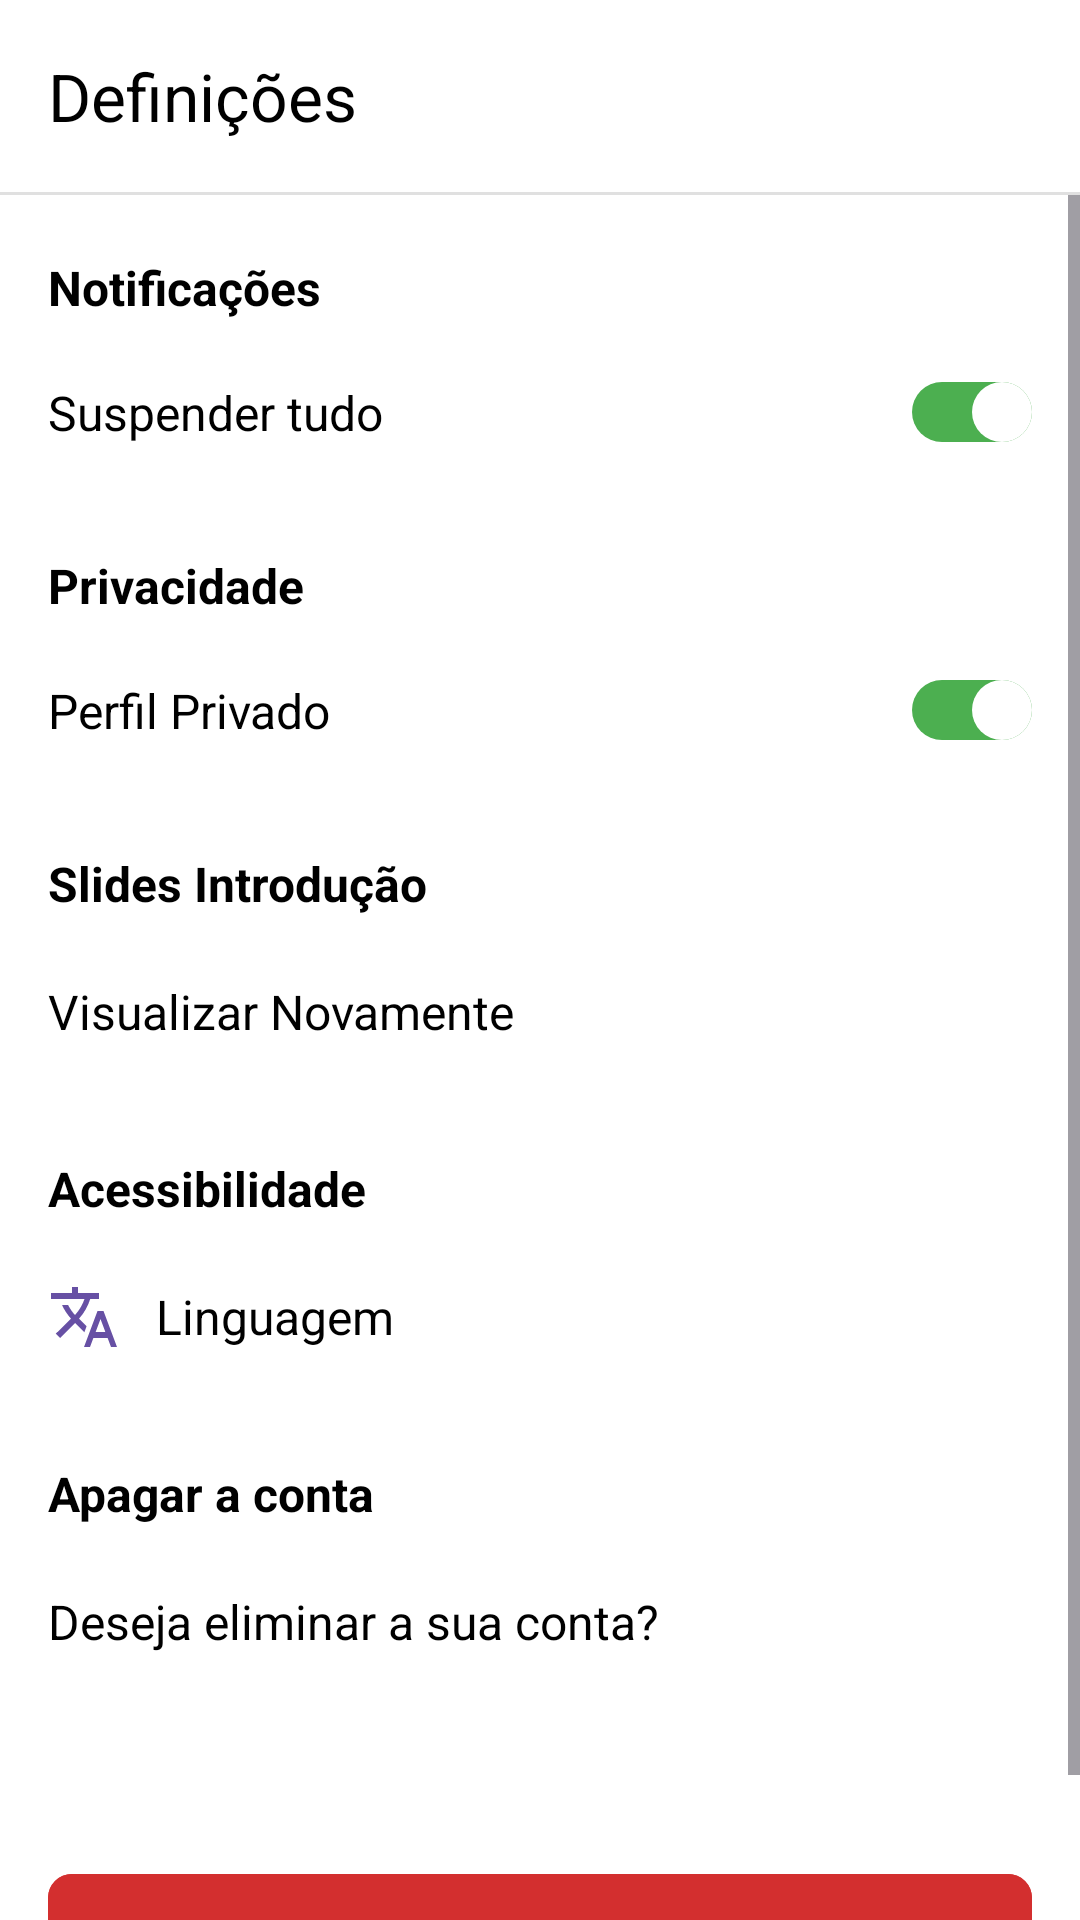

Here is an Android app screen rendered from its layout file. Give the layout XML and the strings, colors and styles it references.
<!-- AndroidManifest.xml: application theme Theme.Devhive -->
<!-- res/layout/activity_settings.xml -->
<?xml version="1.0" encoding="utf-8"?>
<LinearLayout xmlns:android="http://schemas.android.com/apk/res/android"
    xmlns:app="http://schemas.android.com/apk/res-auto"
    xmlns:tools="http://schemas.android.com/tools"
    android:layout_width="match_parent"
    android:layout_height="match_parent"
    android:orientation="vertical"
    android:background="@android:color/white"
    tools:context=".presentation.ui.main.settings.SettingsActivity">

    
    <com.google.android.material.appbar.AppBarLayout
        android:layout_width="match_parent"
        android:layout_height="wrap_content"
        android:elevation="4dp">

        <androidx.appcompat.widget.Toolbar
            android:id="@+id/toolbar_settings"
            android:layout_width="match_parent"
            android:layout_height="?attr/actionBarSize"
            android:background="@android:color/white"
            app:title="@string/settings"
            app:titleTextColor="@android:color/black"
            app:navigationIcon="@drawable/ic_arrow_back"
            app:navigationIconTint="@android:color/black" />

    </com.google.android.material.appbar.AppBarLayout>

    
    <View
        android:layout_width="match_parent"
        android:layout_height="1dp"
        android:background="#E0E0E0" />

    
    <ScrollView
        android:layout_width="match_parent"
        android:layout_height="0dp"
        android:layout_weight="1"
        android:fillViewport="true">

        <LinearLayout
            android:layout_width="match_parent"
            android:layout_height="wrap_content"
            android:orientation="vertical">

            
            <TextView
                android:layout_width="match_parent"
                android:layout_height="wrap_content"
                android:text="@string/notifications"
                android:textSize="16sp"
                android:textStyle="bold"
                android:textColor="@android:color/black"
                android:paddingStart="16dp"
                android:paddingEnd="16dp"
                android:paddingTop="20dp"
                android:paddingBottom="8dp" />

            <LinearLayout
                android:layout_width="match_parent"
                android:layout_height="wrap_content"
                android:focusable="true"
                android:orientation="horizontal"
                android:gravity="center_vertical"
                android:paddingStart="16dp"
                android:paddingEnd="16dp"
                android:paddingTop="12dp"
                android:paddingBottom="12dp"
                android:clickable="true"
                android:background="@drawable/selector_settings_item">

                <TextView
                    android:layout_width="0dp"
                    android:layout_height="wrap_content"
                    android:layout_weight="1"
                    android:text="@string/suspend_notifs"
                    android:textSize="16sp"
                    android:textColor="@android:color/black" />

                <Switch
                    android:id="@+id/switch_notifications"
                    android:layout_width="wrap_content"
                    android:layout_height="wrap_content"
                    android:checked="true"
                    android:thumb="@drawable/switch_thumb"
                    android:track="@drawable/switch_track" />

            </LinearLayout>

            
            <TextView
                android:layout_width="match_parent"
                android:layout_height="wrap_content"
                android:text="@string/privacy"
                android:textSize="16sp"
                android:textStyle="bold"
                android:textColor="@android:color/black"
                android:paddingStart="16dp"
                android:paddingEnd="16dp"
                android:paddingTop="24dp"
                android:paddingBottom="8dp" />

            <LinearLayout
                android:layout_width="match_parent"
                android:layout_height="wrap_content"
                android:focusable="true"
                android:orientation="horizontal"
                android:gravity="center_vertical"
                android:paddingStart="16dp"
                android:paddingEnd="16dp"
                android:paddingTop="12dp"
                android:paddingBottom="12dp"
                android:clickable="true"
                android:background="@drawable/selector_settings_item">

                <TextView
                    android:layout_width="0dp"
                    android:layout_height="wrap_content"
                    android:layout_weight="1"
                    android:text="@string/private_profile"
                    android:textSize="16sp"
                    android:textColor="@android:color/black" />

                <Switch
                    android:id="@+id/switch_private_profile"
                    android:layout_width="wrap_content"
                    android:layout_height="wrap_content"
                    android:checked="true"
                    android:thumb="@drawable/switch_thumb"
                    android:track="@drawable/switch_track" />

            </LinearLayout>

            
            <TextView
                android:layout_width="match_parent"
                android:layout_height="wrap_content"
                android:text="@string/intro_slides"
                android:textSize="16sp"
                android:textStyle="bold"
                android:textColor="@android:color/black"
                android:paddingStart="16dp"
                android:paddingEnd="16dp"
                android:paddingTop="24dp"
                android:paddingBottom="8dp" />

            <LinearLayout
                android:layout_width="match_parent"
                android:layout_height="wrap_content"
                android:focusable="true"
                android:orientation="horizontal"
                android:gravity="center_vertical"
                android:paddingStart="16dp"
                android:paddingEnd="16dp"
                android:paddingTop="12dp"
                android:paddingBottom="12dp"
                android:clickable="true"
                android:background="@drawable/selector_settings_item"
                android:onClick="onViewSlidesClick">

                <TextView
                    android:layout_width="0dp"
                    android:layout_height="wrap_content"
                    android:layout_weight="1"
                    android:text="@string/view_again"
                    android:textSize="16sp"
                    android:textColor="@android:color/black" />

                <ImageView
                    android:layout_width="24dp"
                    android:layout_height="24dp"
                    android:src="@drawable/ic_chevron_right"
                    android:contentDescription="@string/goto_slides" />

            </LinearLayout>

            
            <TextView
                android:layout_width="match_parent"
                android:layout_height="wrap_content"
                android:text="@string/accessibility"
                android:textSize="16sp"
                android:textStyle="bold"
                android:textColor="@android:color/black"
                android:paddingStart="16dp"
                android:paddingEnd="16dp"
                android:paddingTop="24dp"
                android:paddingBottom="8dp" />

            <LinearLayout
                android:id="@+id/item_language_setting"
                android:layout_width="match_parent"
                android:layout_height="wrap_content"
                android:focusable="true"
                android:orientation="horizontal"
                android:gravity="center_vertical"
                android:paddingStart="16dp"
                android:paddingEnd="16dp"
                android:paddingTop="12dp"
                android:paddingBottom="12dp"
                android:clickable="true"
                android:background="@drawable/selector_settings_item">

                <ImageView
                    android:layout_width="24dp"
                    android:layout_height="24dp"
                    android:src="@drawable/ic_language"
                    android:layout_marginEnd="12dp"
                    android:contentDescription="@string/language" />

                <TextView
                    android:layout_width="0dp"
                    android:layout_height="wrap_content"
                    android:layout_weight="1"
                    android:text="@string/language"
                    android:textSize="16sp"
                    android:textColor="@android:color/black" />

                <ImageView
                    android:layout_width="24dp"
                    android:layout_height="24dp"
                    android:src="@drawable/ic_chevron_right"
                    android:contentDescription="@string/select_language" />

            </LinearLayout>

            
            <TextView
                android:layout_width="match_parent"
                android:layout_height="wrap_content"
                android:text="@string/delete_account"
                android:textSize="16sp"
                android:textStyle="bold"
                android:textColor="@android:color/black"
                android:paddingStart="16dp"
                android:paddingEnd="16dp"
                android:paddingTop="24dp"
                android:paddingBottom="8dp" />

            <LinearLayout
                android:layout_width="match_parent"
                android:layout_height="wrap_content"
                android:focusable="true"
                android:orientation="horizontal"
                android:gravity="center_vertical"
                android:paddingStart="16dp"
                android:paddingEnd="16dp"
                android:paddingTop="12dp"
                android:paddingBottom="12dp"
                android:clickable="true"
                android:background="@drawable/selector_settings_item">

                <TextView
                    android:layout_width="0dp"
                    android:layout_height="wrap_content"
                    android:layout_weight="1"
                    android:text="@string/delete_acc_question"
                    android:textSize="16sp"
                    android:textColor="@android:color/black" />

                <ImageView
                    android:layout_width="24dp"
                    android:layout_height="24dp"
                    android:src="@drawable/ic_chevron_right"
                    android:contentDescription="@string/delete_account" />

            </LinearLayout>

            
            <View
                android:layout_width="match_parent"
                android:layout_height="0dp"
                android:layout_weight="1"
                android:minHeight="40dp" />

            
            <com.google.android.material.button.MaterialButton
                android:id="@+id/btn_logout"
                android:layout_width="match_parent"
                android:layout_height="56dp"
                android:layout_margin="16dp"
                android:text="@string/logout"
                android:textColor="@android:color/white"
                android:textSize="16sp"
                android:textStyle="bold"
                android:backgroundTint="#D32F2F"
                app:icon="@drawable/ic_logout"
                app:iconGravity="textStart"
                app:iconTint="@android:color/white"
                app:cornerRadius="8dp"
                app:elevation="2dp" />

        </LinearLayout>
    </ScrollView>

</LinearLayout>
<!-- resources referenced by this layout -->
<resources>
  <!-- drawable ic_language (drawable) -->
  <vector xmlns:android="http://schemas.android.com/apk/res/android"
      android:width="24dp"
      android:height="24dp"
      android:viewportWidth="24"
      android:viewportHeight="24">
  
      <path
          android:fillColor="@color/primary"
          android:pathData="M12.87,15.07L10.33,12.56L10.36,12.53C12.1,10.59 13.34,8.36 14.07,6H17V4H10V2H8V4H1V6H12.17C11.5,7.92 10.44,9.75 9,11.35C8.07,10.32 7.3,9.19 6.69,8H4.69C5.42,9.63 6.42,11.17 7.67,12.56L2.58,17.58L4,19L9,14L12.11,17.11L12.87,15.07ZM18.5,10H16.5L12,22H14L15.12,19H19.87L21,22H23L18.5,10ZM15.88,17L17.5,12.67L19.12,17H15.88Z" />
  
  </vector>
  <!-- drawable ic_logout (drawable) -->
  <vector xmlns:android="http://schemas.android.com/apk/res/android"
      android:width="24dp"
      android:height="24dp"
      android:viewportWidth="24"
      android:viewportHeight="24"
      android:tint="@android:color/white">
    <path
        android:fillColor="@android:color/white"
        android:pathData="M17,7l-1.41,1.41L18.17,11H8v2h10.17l-2.58,2.58L17,17l5,-5zM4,5h8V3H4c-1.1,0 -2,0.9 -2,2v14c0,1.1 0.9,2 2,2h8v-2H4V5z"/>
  </vector>
  <!-- drawable selector_settings_item (drawable) -->
  <?xml version="1.0" encoding="utf-8" ?>
  <selector xmlns:android="http://schemas.android.com/apk/res/android">
  <item android:state_pressed="true">
          <shape android:shape="rectangle">
              <solid android:color="#E0E0E0" />
          </shape>
      </item>
      <item>
          <shape android:shape="rectangle">
              <solid android:color="@android:color/transparent" />
          </shape>
      </item>
  </selector>
  <!-- drawable switch_thumb (drawable) -->
  <?xml version="1.0" encoding="UTF-8" ?>
  <selector xmlns:android="http://schemas.android.com/apk/res/android">
      <item android:state_checked="true">
          <shape android:shape="oval">
              <solid android:color="#FFFFFF" />
              <size android:width="20dp" android:height="20dp" />
          </shape>
      </item>
      <item>
          <shape android:shape="oval">
              <solid android:color="#FFFFFF" />
              <size android:width="20dp" android:height="20dp" />
          </shape>
      </item>
  </selector>
  <!-- drawable switch_track (drawable) -->
  <?xml version="1.0" encoding="UTF-8" ?>
  <selector xmlns:android="http://schemas.android.com/apk/res/android">
      <item android:state_checked="true">
          <shape android:shape="rectangle">
              <corners android:radius="12dp" />
              <solid android:color="#4CAF50" />
          </shape>
      </item>
      <item>
          <shape android:shape="rectangle">
              <corners android:radius="12dp" />
              <solid android:color="#CCCCCC" />
          </shape>
      </item>
  </selector>
  <string name="accessibility">Acessibilidade</string>
  <string name="delete_acc_question">Deseja eliminar a sua conta?</string>
  <string name="delete_account">Apagar a conta</string>
  <string name="goto_slides">Ir para slides</string>
  <string name="intro_slides">Slides Introdução</string>
  <string name="language">Linguagem</string>
  <string name="logout">Sair</string>
  <string name="notifications">Notificações</string>
  <string name="privacy">Privacidade</string>
  <string name="private_profile">Perfil Privado</string>
  <string name="select_language">Escolher Linguagem</string>
  <string name="settings">Definições</string>
  <string name="suspend_notifs">Suspender tudo</string>
  <string name="view_again">Visualizar Novamente</string>
  <style name="Theme.Devhive" parent="Base.Theme.Devhive" />
  <color name="primary">#6750A4</color>
  <style name="Base.Theme.Devhive" parent="Theme.Material3.DayNight.NoActionBar">
          
          
      </style>
</resources>
